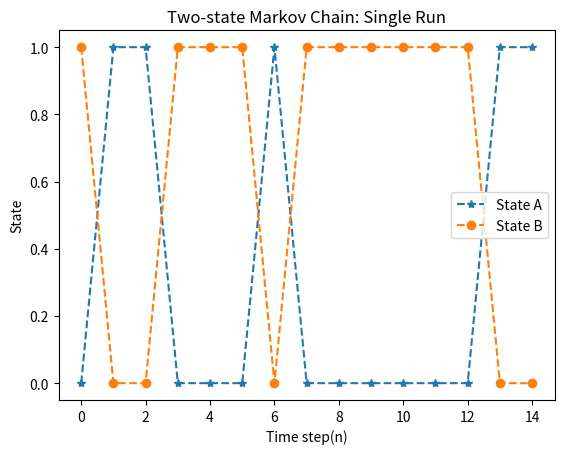

Write Python code to recreate this figure.
# -*- coding: utf-8 -*-
"""
Created on Wed Nov 29 09:01:34 2017
Two State Markov Chain
[redacted]
"""

import numpy as np
from matplotlib import pyplot as plt

N = 10000   # Number of experiments
n = 15      # Number of transitions to be computed
"""
X = np.char.array(np.zeros((n,N)))  # Each column of X represents one of the N experiments
M = np.zeros((n,3))                 # M contains the experimental probabilities for states A & B
S = np.char.array(1,n);             # Initialize state array
"""
#
p11 = 0.8; p12 = 0.2;
p21 = 0.5; p22 = 0.5;
#
d01 = 0.4; d02 = 0.6;
#
A = []
B = []
S = []
r0 = np.random.rand()
if  r0<=d01 : 
    S.append('A')
    A.append(1)
    B.append(0)
elif r0>d01 :
    S.append('B')
    A.append(0)
    B.append(1)
#
for k in range(1, n) :
    s = S[k-1]
    r = np.random.rand()
    if s == 'A' :
        if  r<=p11 : 
            S.append('A')
            A.append(1)
            B.append(0)
        elif r>p11 :
            S.append('B')
            A.append(0)
            B.append(1)
    elif s == 'B' :
        if  r<=p21 : 
            S.append('A')
            A.append(1)
            B.append(0)
        elif r>p21 :
            S.append('B')
            A.append(0)
            B.append(1)

fig1 = plt.figure(1)
StateA = plt.plot(A, '--*', label='State A')
StateB = plt.plot(B, '--o', label='State B')
plt.title('Two-state Markov Chain: Single Run')
plt.xlabel('Time step(n)')
plt.ylabel('State')
plt.legend()
    
"""
r0 = np.random.rand()   # Calculate initial state
if  r0<=d01 : 
    s0 = 'A'
elif r0>d01 :
    s0 = 'B'
S[1] = s0;              # Initial state
#
for k in range (1, n-1):
    s = S[k]
    r = np.random.rand();
    if s=='A' :
        if r<=p11 :
            S[k+1] = 'A'
        elif r>p11 :
            S[k+1] = 'B'
    elif s=='B' :
        if r<=p21 :
            S[k+1] = 'A'
        elif r>p21 :
            S[k+1] = 'B'
    X[:,k] = S
"""